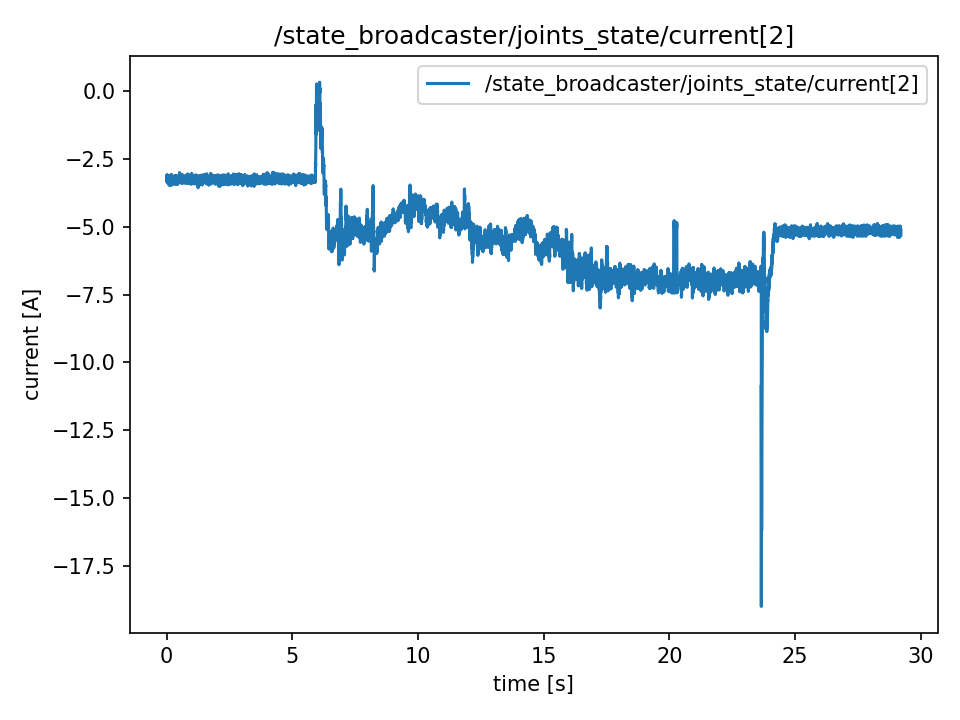

Source data for this figure (header and first rows):
t, value
0.0, -3.157
0.0001593, -3.276
0.0001968, -3.291
0.0002253, -3.326
0.0002537, -3.325
0.0002767, -3.157
0.0003037, -3.184
0.0003265, -3.157
0.0003479, -3.326
0.0003772, -3.107
0.00172, -3.256
0.003587, -3.257
0.005537, -3.256
0.007554, -3.241
0.009492, -3.276
0.01157, -3.241
0.01375, -3.157
0.01555, -3.107
0.01765, -3.157
0.0197, -3.375
0.02169, -3.341
0.02359, -3.341
0.02566, -3.157
0.02759, -3.241
0.03029, -3.276
0.03163, -3.276
0.03351, -3.099
0.03558, -3.333
0.03755, -3.326
0.03953, -3.207
0.04165, -3.298
0.04352, -3.291
0.04554, -3.307
0.04752, -3.192
0.04951, -3.391
0.05142, -3.207
0.05361, -3.291
0.05543, -3.249
0.05742, -3.199
0.05942, -3.142
0.06154, -3.319
0.0635, -3.192
0.06557, -3.349
0.06742, -3.249
0.06944, -3.441
0.07145, -3.183
0.07345, -3.426
0.07544, -3.284
0.07744, -3.184
0.07944, -3.383
0.08146, -3.249
0.08344, -3.383
0.08544, -3.375
0.08744, -3.256
0.08944, -3.249
0.09142, -3.142
0.0935, -3.341
0.09545, -3.241
0.09744, -3.165
0.09942, -3.142
... 14,557 more rows
